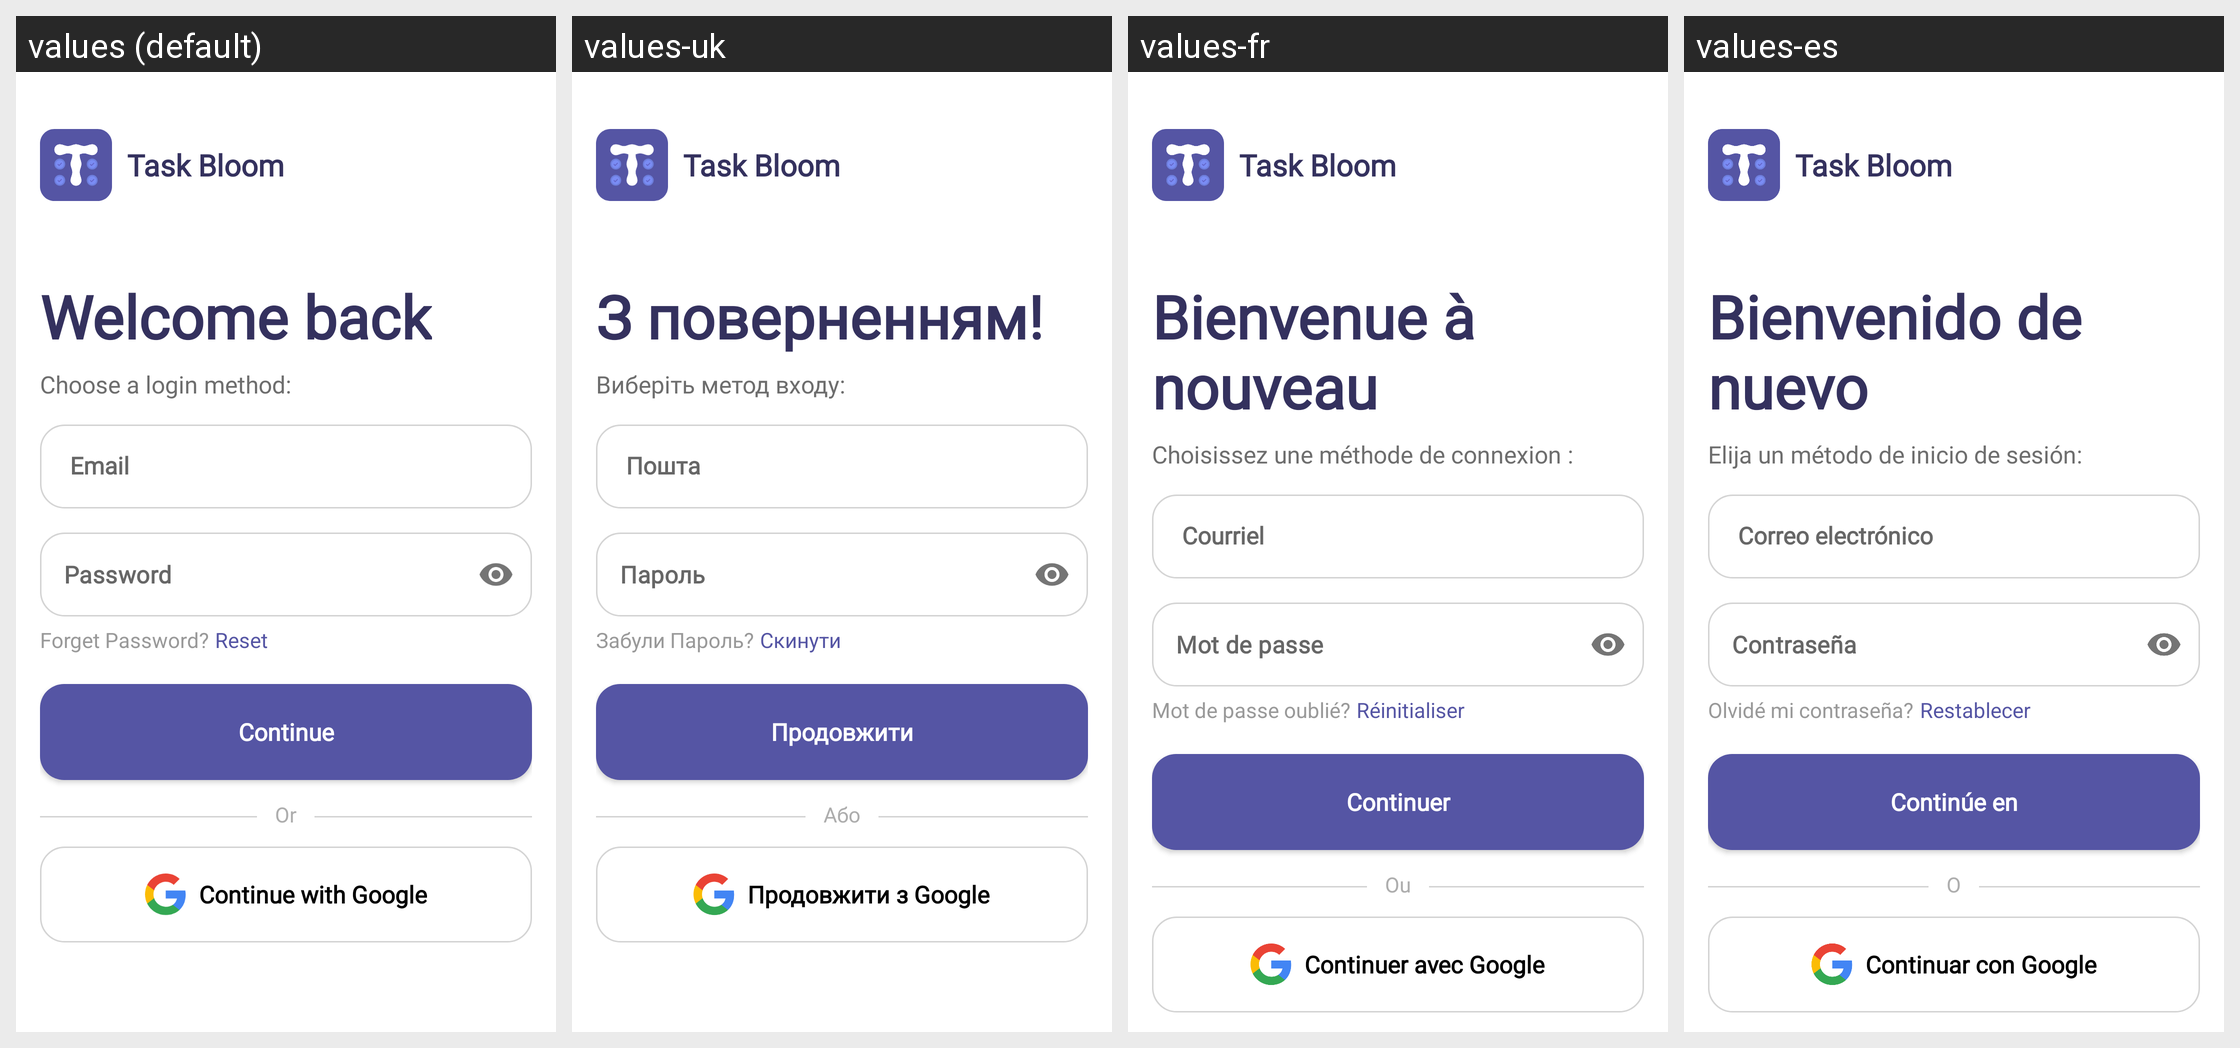

Here is an Android app screen in its default locale and in the app's own translations. Write out the translated-string differences for the strings that appear on this screen.
Android screen res/layout/activity_login.xml rendered under 4 locales, left to right: values (default), values-uk, values-fr, values-es. Device: Nexus 5 (rendered at 1080×1920; each locale shown at half size, 540×960, under a caption strip naming it); theme Theme.StudentPlanner.
Strings drawn on this screen, with the default value and each locale's value (text and hints the layout hard-codes, and strings that could not be matched under every locale, appear in the picture but are not listed):

app_name
  values: Task Bloom
  values-uk: Task Bloom
  values-fr: Task Bloom
  values-es: Task Bloom

welcome_back
  values: Welcome back
  values-uk: З поверненням!
  values-fr: Bienvenue à nouveau
  values-es: Bienvenido de nuevo

choose_login_method
  values: Choose a login method:
  values-uk: Виберіть метод входу:
  values-fr: Choisissez une méthode de connexion :
  values-es: Elija un método de inicio de sesión:

email_hint
  values: Email
  values-uk: Пошта
  values-fr: Courriel
  values-es: Correo electrónico

password_hint
  values: Password
  values-uk: Пароль
  values-fr: Mot de passe
  values-es: Contraseña

forget_password_title
  values: Forget Password?
  values-uk: Забули Пароль?
  values-fr: Mot de passe oublié?
  values-es: Olvidé mi contraseña?

reset_title
  values: Reset
  values-uk: Скинути
  values-fr: Réinitialiser
  values-es: Restablecer

_continue
  values: Continue
  values-uk: Продовжити
  values-fr: Continuer
  values-es: Continúe en

or
  values: Or
  values-uk: Або
  values-fr: Ou
  values-es: O

continue_google
  values: Continue with Google
  values-uk: Продовжити з Google
  values-fr: Continuer avec Google
  values-es: Continuar con Google
